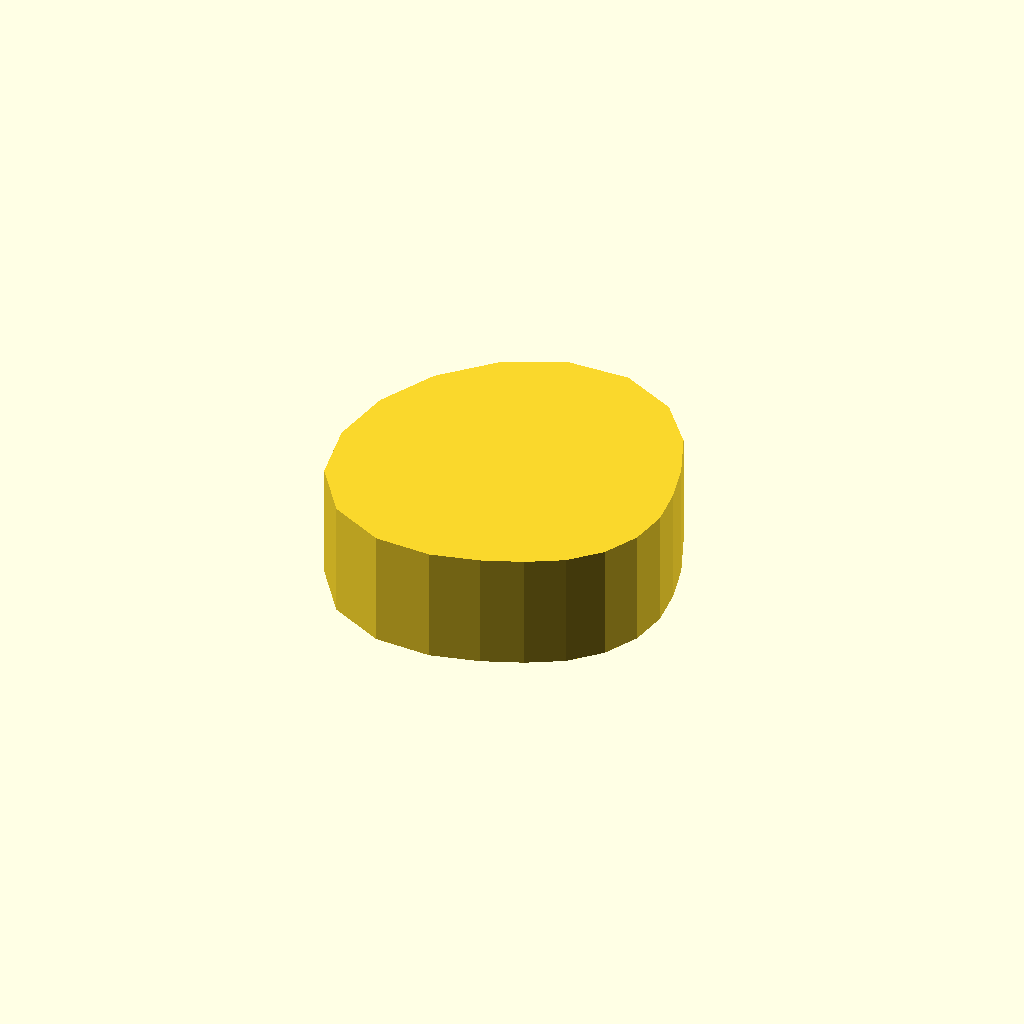
Cell 1 — every parameter at its default value.
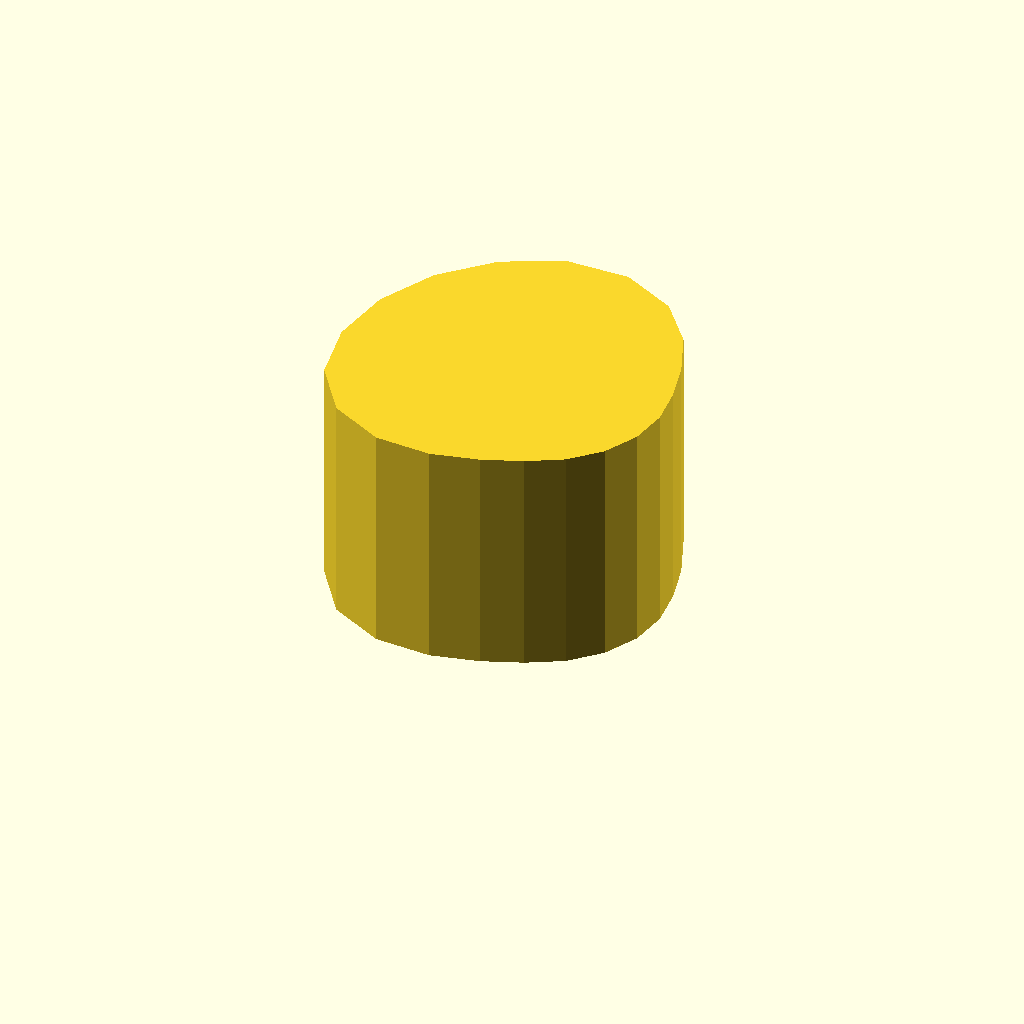
Cell 2: profile_height = 28 (everything else at default).
One fixed orthographic camera (rotation 55°, 0°, 25°; colour scheme Cornfield) for every cell.
OpenSCAD source file optional_data/data/sketch1/camdiscs/part_0005.scad:
$fn = 32;

// ----------------------------------------------------------------------
// Cam disc: base radius 15.0 mm, lift 10.0 mm, 20 profile points
// ----------------------------------------------------------------------

// --- parameters (mm) ---
profile_height = 14;      // extrusion height
profile_points = 20;      // points of the closed outline

profile = [[40, 17.685], [39.441, 22.377], [38.191, 27.269], [35.93, 32.729], [31.614, 38.042], [25, 41.38], [17.332, 41.286], [10.305, 37.91], [4.775, 32.38], [1.224, 25.41], [0, 17.685], [1.399, 10.017], [5.831, 3.758], [12.419, 0.368], [19.254, 0], [25, 1.38], [29.692, 3.244], [33.817, 5.55], [37.135, 8.868], [39.266, 13.05]];  // single closed polygon, 20 points, counter clockwise

// --- the one profile operation ---
linear_extrude(height = profile_height) polygon(points = profile);
Parameter table extracted from the source (name, type, default, range or options):
profile_height: number, default 14
profile_points: number, default 20
